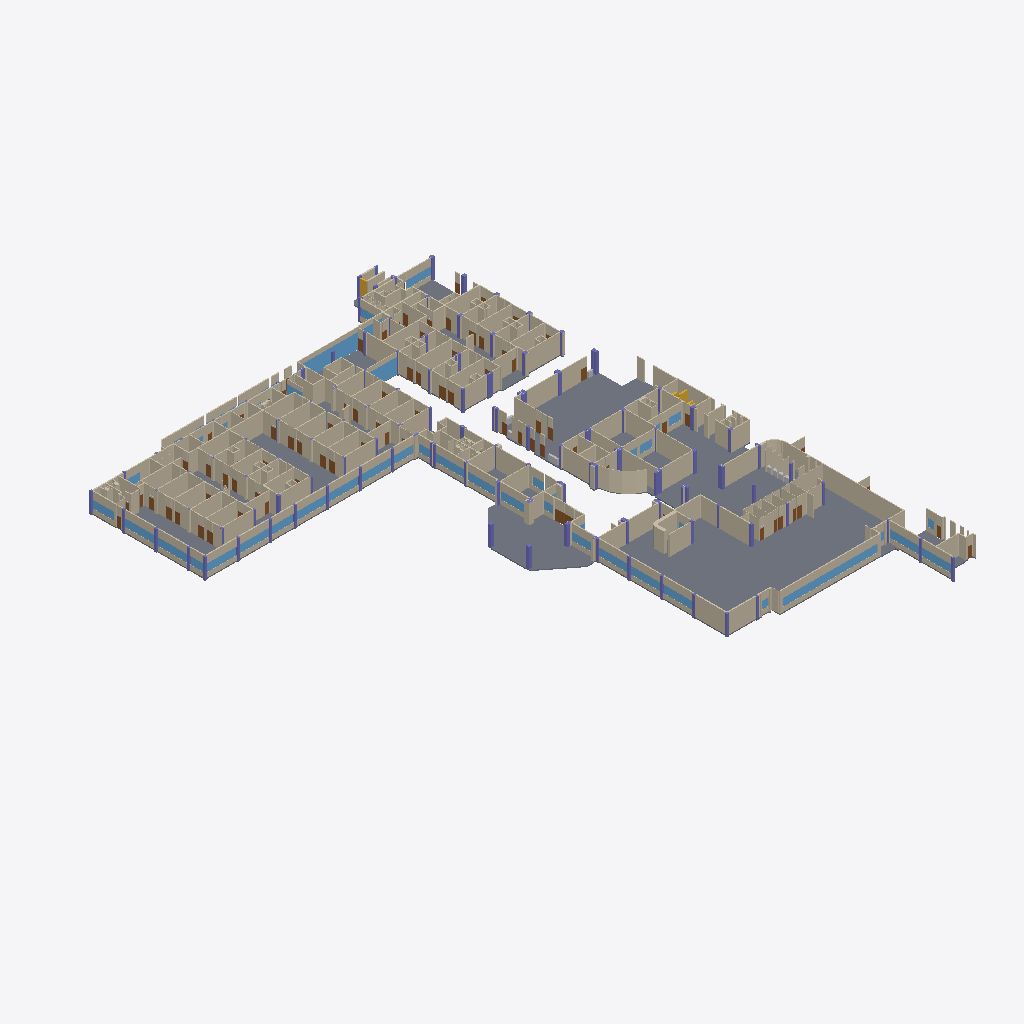
Isometric view of an IFC building model (IFC-SPF (STEP), schema IFC4, length unit metre), seen from the south-west, elements coloured by IFC class (only those large enough to see are counted): 283 walls (beige), 45 columns (violet), 32 slabs (grey), 32 windows (light blue), 5 doors (brown), 2 stairs (yellow), 1 other element (light grey).
Extent 79.8 m × 106.7 m × 4.0 m (x, y, z). Storeys (1): Planta baja at 0.00 m. Elements (1256): 611 IfcWall, 172 IfcDoor, 150 IfcColumn, 122 IfcFurnishingElement, 72 IfcSanitaryTerminal, 55 IfcWindow, 49 IfcSlab, 22 IfcFurniture, 3 IfcStair.

HEADER;
FILE_DESCRIPTION(('ViewDefinition[DesignTransferView]'),'2;1');
FILE_NAME('/dev/null','2026-10-21T22:51:35-05:00',(''),(''),'IfcOpenShell 0.9.0.post1','IfcOpenShell 0.9.0.post1','Nobody');
FILE_SCHEMA(('IFC4'));
ENDSEC;
DATA;
#1=IFCPROJECT('3RzoKgljnEAQ4GNAuat$O1',$,'SOLCA Quito',$,$,$,$,(#10),#5);
#12=IFCSITE('2o_74oPeX0NQ5qukFKQnuc',$,'SOLCA',$,$,#20,$,$,$,$,$,$,$,$);
#13=IFCBUILDING('3_vnPAjA1DWwab34T00q3C',$,'Hospital SOLCA Quito',$,$,#23,$,$,$,$,$,$);
#14=IFCBUILDINGSTOREY('1cESP98fj9qgwKAvT6t2NH',$,'Planta baja',$,$,#26,$,$,$,0.0);
#665=IFCSLAB('0LdMy1NCT6ovu3T0u$oKCH',$,'Losa de piso',$,$,#676,#670,$,.FLOOR.);
#1115=IFCSLAB('0hwKovuZ5DHAfDI8H5yGIo',$,'Losa de piso',$,$,#1126,#1120,$,.FLOOR.);
#472=IFCSLAB('14ThYvYpfB4vBpsJm1ba7x',$,'Losa de piso',$,$,#483,#477,$,.FLOOR.);
#1223=IFCSLAB('0xzxyEcDn9Eu2gWAVqRNIP',$,'Losa de piso',$,$,#1234,#1228,$,.FLOOR.);
#1140=IFCSLAB('1iTxiBSgD4MATUhw2et5uH',$,'Losa de piso',$,$,#1151,#1145,$,.FLOOR.);
#1172=IFCSLAB('3E4ngMGjjBwf4XkQx2rp$R',$,'Losa de piso',$,$,#1183,#1177,$,.FLOOR.);
#640=IFCSLAB('1MWw7nIpT4cgwA04dBcrU_',$,'Losa de piso',$,$,#651,#645,$,.FLOOR.);
#1695=IFCSLAB('23QGAtHsbDBPOp6D5tNxLU',$,'Losa de piso',$,$,#1706,#1700,$,.FLOOR.);
#1524=IFCSLAB('17d6Gow550eeXzAAuLHNRw',$,'Losa de piso',$,$,#1535,#1529,$,.FLOOR.);
#438=IFCSLAB('2BaqkhhZD7IRr6OouPlyDQ',$,'Losa de piso',$,$,#449,#443,$,.FLOOR.);
#11102=IFCWALL('1_sKblmAPDyxNAXAfcf_Kz',$,'Muro',$,$,#11113,#11107,$,.STANDARD.);
#1620=IFCSLAB('29XEiiWoL4pQf7ulGtct40',$,'Losa de piso',$,$,#1631,#1625,$,.FLOOR.);
#1553=IFCSLAB('1lFSGbf0TDuQKcOpOGsGhv',$,'Losa de piso',$,$,#1564,#1558,$,.FLOOR.);
#8580=IFCWALL('3$sUl3ke5BsBa5CKZEVvsb',$,'Muro',$,$,#8591,#8585,$,.STANDARD.);
#7086=IFCWALL('17RThhrSr4LA$Mek5Nrkmg',$,'Muro',$,$,#7097,#7091,$,.STANDARD.);
#4968=IFCWALL('36Fc83DaTBdxLj4X3GBBZp',$,'Muro',$,$,#4979,#4973,$,.STANDARD.);
#23791=IFCWALL('2YawNJ22z62R8ItqJthNcH',$,'Dintel de ventana',$,$,#23802,#23796,$,.STANDARD.);
#8865=IFCWALL('1QhvRmI3b4_PgNL_thXA9s',$,'Muro',$,$,#8876,#8870,$,.STANDARD.);
#7399=IFCWALL('1kK0EX3Lf6ExY68FetKMcc',$,'Muro',$,$,#7410,#7404,$,.STANDARD.);
#8924=IFCWALL('2qsZuDh913p8bDbzUXKQFA',$,'Muro',$,$,#8935,#8929,$,.STANDARD.);
#312=IFCSLAB('27GR6EGO17$OaAj_JE7dkI',$,'Losa de piso',$,$,#323,#317,$,.FLOOR.);
#33614=IFCWINDOW('2CL2JtS75ANu$JpXmZCC0Z',$,'Fachada de vidrio',$,$,#33625,#33619,$,$,$,.WINDOW.,$,$);
#2460=IFCWALL('30SuPaQov72fnq0GCpAWLH',$,'Muro',$,$,#2471,#2465,$,.STANDARD.);
#23820=IFCWINDOW('2Nq0LRUf17bAIA8fgamYwz',$,'Ventana',$,$,#23831,#23825,$,$,$,.WINDOW.,$,$);
#1659=IFCSLAB('2CyAfErkTCHvzaG3camkVo',$,'Losa de piso',$,$,#1670,#1664,$,.FLOOR.);
#8955=IFCWALL('0QNrt5BFDDSP6UK3JtIS4b',$,'Muro',$,$,#8966,#8960,$,.STANDARD.);
#130=IFCSLAB('2kvmMsD6LAaw4NeJnS7DO_',$,'Losa de piso',$,$,#141,#135,$,.FLOOR.);
#4863=IFCWALL('2jmQvGT5v9AuRrEn5e9gFt',$,'Muro',$,$,#4874,#4868,$,.STANDARD.);
#9898=IFCWALL('3KNGf1zm95iB8VzmW4M_zb',$,'Muro',$,$,#9909,#9903,$,.STANDARD.);
#7770=IFCWALL('3S_6KKLOz6NuAA4GLX5q7Z',$,'Muro',$,$,#7781,#7775,$,.STANDARD.);
#8297=IFCWALL('2Mh376j555q8gCvWAaGapR',$,'Muro',$,$,#8308,#8302,$,.STANDARD.);
#10217=IFCWALL('3E73TvEGH1efv41HmKPbnt',$,'Muro',$,$,#10228,#10222,$,.STANDARD.);
#3722=IFCWALL('2KVwpd2MX1KhHfmMqenAJc',$,'Muro',$,$,#3733,#3727,$,.STANDARD.);
#3952=IFCWALL('1U_pPZOHz0A9C5F10gClQA',$,'Muro',$,$,#3963,#3957,$,.STANDARD.);
#7883=IFCWALL('0yX9zNCHbABR8NRGMOKdkT',$,'Muro',$,$,#7894,#7888,$,.STANDARD.);
#3410=IFCWALL('2H6_Nljf9EYxY$g8BhRk3f',$,'Muro',$,$,#3421,#3415,$,.STANDARD.);
#12890=IFCWALL('2DkBKNnSH2RvIcRp3Rx5o5',$,'Muro',$,$,#12901,#12895,$,.STANDARD.);
#6565=IFCWALL('3e3kcRAIPCZxAznLaqva0O',$,'Muro',$,$,#6576,#6570,$,.STANDARD.);
#11969=IFCWALL('3sqiE5Q3LFXBINZZIRVhDF',$,'Muro',$,$,#11980,#11974,$,.STANDARD.);
#710=IFCSLAB('1e8xHxdJ19mgk4$voIhfK0',$,'Losa de piso',$,$,#721,#715,$,.FLOOR.);
#5292=IFCWALL('3sm3YXvQDF1eIaXyeLQX0G',$,'Muro',$,$,#5303,#5297,$,.STANDARD.);
#12662=IFCWALL('2q4bWYvQb84u$zZTEdc0as',$,'Muro',$,$,#12673,#12667,$,.STANDARD.);
#9846=IFCWALL('0TCM3gllfDX87emhWTRBsb',$,'Muro',$,$,#9857,#9851,$,.STANDARD.);
#6761=IFCWALL('2EEJFuTpj9mB6cOFgw8UQo',$,'Muro',$,$,#6772,#6766,$,.STANDARD.);
#4716=IFCWALL('3UhOV3C9TDpRh_0EYPPYsK',$,'Muro',$,$,#4727,#4721,$,.STANDARD.);
#8443=IFCWALL('3AyFbQVa1DLfd8QKuCpfbp',$,'Muro',$,$,#8454,#8448,$,.STANDARD.);
#3890=IFCWALL('3ZowitDXfD99jr6jfY4lAN',$,'Muro',$,$,#3901,#3895,$,.STANDARD.);
#12064=IFCWALL('3G1lpE0i1AoAZwnRuPr3$k',$,'Muro',$,$,#12075,#12069,$,.STANDARD.);
#8147=IFCWALL('1HDVSpE6n4sfp4Ssrf1vJZ',$,'Muro',$,$,#8158,#8152,$,.STANDARD.);
#7122=IFCWALL('0k75bJ6A1BbA4zWA5c1lk1',$,'Muro',$,$,#7133,#7127,$,.STANDARD.);
#23698=IFCWALL('2baAioC6X9vxJ5jvXkOm0o',$,'Antepecho',$,$,#23709,#23703,$,.STANDARD.);
#287=IFCSLAB('1_ag$1jUHAr8klsVx8JTCM',$,'Losa de piso',$,$,#298,#292,$,.FLOOR.);
#10113=IFCWALL('1izqKJpLf3MxSmwflp_zJZ',$,'Muro',$,$,#10124,#10118,$,.STANDARD.);
#33762=IFCWALL('0xJIcZhhf71eRI$C$Ni9c4',$,'Foso de ascensor',$,$,#33773,#33767,$,.SHEAR.);
#7007=IFCWALL('2X1NUU$2r0kO0KgQLZhcE2',$,'Muro',$,$,#7018,#7012,$,.STANDARD.);
#4174=IFCWALL('2hEhz9V7v55xUcylw8_rHS',$,'Muro',$,$,#4185,#4179,$,.STANDARD.);
#4240=IFCWALL('287ReDLdv3KvusJHRwNyj6',$,'Muro',$,$,#4251,#4245,$,.STANDARD.);
#1198=IFCSLAB('1UuNX4qWL9wwPcmTbyCQ1E',$,'Losa de piso',$,$,#1209,#1203,$,.FLOOR.);
#2817=IFCWALL('3bKCnGIiL4ogmQfZQiPqgt',$,'Muro',$,$,#2828,#2822,$,.STANDARD.);
#13663=IFCWALL('3WQiavsmjFRfl57Pi3MoTw',$,'Muro',$,$,#13674,#13668,$,.STANDARD.);
#13409=IFCWALL('3QdZBExQbCM9pJs46wT3Xp',$,'Muro',$,$,#13420,#13414,$,.STANDARD.);
#3592=IFCWALL('3highyTgz0iQg3RDRHcbQ_',$,'Muro',$,$,#3603,#3597,$,.STANDARD.);
#3530=IFCWALL('3T$u_T5Pv8QxlmSMp7wXuj',$,'Muro',$,$,#3541,#3535,$,.STANDARD.);
#13160=IFCWALL('0vgHqZNqD5hQCkBcuCLfpL',$,'Muro',$,$,#13171,#13165,$,.STANDARD.);
#4352=IFCWALL('2EymJ2Z9H1RPHzH8RDQLxW',$,'Muro',$,$,#4363,#4357,$,.STANDARD.);
#33676=IFCWALL('18mlooeaD8xOw49_AlhVVw',$,'Banda sobre vidrio',$,$,#33687,#33681,$,.STANDARD.);
#7483=IFCWALL('0R8Jpondv27OKZOvRybDjV',$,'Muro',$,$,#7494,#7488,$,.STANDARD.);
#90=IFCSLAB('3Dv8n9oa93ZuSQeumeW4CF',$,'Losa de piso',$,$,#102,#95,$,.FLOOR.);
#8065=IFCWALL('0ny2xD6AHEtxn2z8WWsXCl',$,'Muro',$,$,#8076,#8070,$,.STANDARD.);
#2725=IFCWALL('0L9j9Jo2v9Zg4hy6O4pvoc',$,'Muro',$,$,#2736,#2730,$,.STANDARD.);
#3297=IFCWALL('3ZVuwHWD581etLEloHJ2KL',$,'Muro',$,$,#3308,#3302,$,.STANDARD.);
#10000=IFCWALL('0EWGu9FR1ECeDeitm737ry',$,'Muro',$,$,#10011,#10005,$,.STANDARD.);
#6498=IFCWALL('1DnIQQq1f3HAHefNwsMN8Y',$,'Muro',$,$,#6509,#6503,$,.STANDARD.);
#4414=IFCWALL('1JyJTfS$1C0wsl7YegWkz7',$,'Muro',$,$,#4425,#4419,$,.STANDARD.);
#9390=IFCWALL('3WWn5Yk7L8Me_7aG9esepY',$,'Muro',$,$,#9401,#9395,$,.STANDARD.);
#4515=IFCWALL('0h8Uwx61jBwOnx$u3rCZnl',$,'Muro',$,$,#4526,#4520,$,.STANDARD.);
#4826=IFCWALL('3EOXSl9JzA1QzbhSJlElrT',$,'Muro',$,$,#4837,#4831,$,.STANDARD.);
#13535=IFCWALL('1FFaxfwCT7C94JH_GhhFy0',$,'Muro',$,$,#13546,#13540,$,.STANDARD.);
#9013=IFCWALL('1jEScuecb4m88_cEDdGGWv',$,'Muro',$,$,#9024,#9018,$,.STANDARD.);
#13313=IFCWALL('01hm4rW591xubCWkcIo2vk',$,'Muro',$,$,#13324,#13318,$,.STANDARD.);
#12601=IFCWALL('3wG12$SPPBuRmD7ddzuRxv',$,'Muro',$,$,#12612,#12606,$,.STANDARD.);
#9519=IFCWALL('07E3Zlj6bEwhrX3ObJJMsN',$,'Muro',$,$,#9530,#9524,$,.STANDARD.);
#13064=IFCWALL('3o6wn80PX3Yu2jvYoU0QgE',$,'Muro',$,$,#13075,#13069,$,.STANDARD.);
#1857=IFCSLAB('1ONh6G9NT9GhQzVEEWqItT',$,'Losa de piso',$,$,#1868,#1862,$,.FLOOR.);
#12115=IFCWALL('3YqmsuAzP1Ie2GyziifKr6',$,'Muro',$,$,#12126,#12120,$,.STANDARD.);
#8183=IFCWALL('3G9cQosHz0suD$KpakjIwu',$,'Muro',$,$,#8194,#8188,$,.STANDARD.);
#7176=IFCWALL('1fm3CJRBL83hheGVXPwC54',$,'Muro',$,$,#7187,#7181,$,.STANDARD.);
#12234=IFCWALL('33j4uCWJnAexb5GI8Ze7U2',$,'Muro',$,$,#12245,#12239,$,.STANDARD.);
#11008=IFCWALL('0cosTRDG9CFvYQa4WstF1Z',$,'Muro',$,$,#11019,#11013,$,.STANDARD.);
#12497=IFCWALL('3dM9iNghv9lgq$YfW2QKuD',$,'Muro',$,$,#12508,#12502,$,.STANDARD.);
#6591=IFCWALL('1AGC6kQWb35B5qK6OoWpMl',$,'Muro',$,$,#6602,#6596,$,.STANDARD.);
#12295=IFCWALL('23wniSQ7HFoR985WoAG3yi',$,'Muro',$,$,#12306,#12300,$,.STANDARD.);
#33477=IFCWINDOW('2f9AFnSxXFW9kX3Gex$rDD',$,'Fachada de vidrio',$,$,#33488,#33482,$,$,$,.WINDOW.,$,$);
#6462=IFCWALL('29Ov2auGzELwxD5QQl6md_',$,'Muro',$,$,#6473,#6467,$,.STANDARD.);
#3823=IFCWALL('1JbGUpchj1oAfuZJqQz510',$,'Muro',$,$,#3834,#3828,$,.STANDARD.);
#10543=IFCWALL('1NwCaKBqX6$9s0CUKwG0mh',$,'Muro',$,$,#10554,#10548,$,.STANDARD.);
#10301=IFCWALL('1_DL7EZmr87x9UUwUslMVT',$,'Muro',$,$,#10312,#10306,$,.STANDARD.);
#7686=IFCWALL('20r2f0HLHD0uuV3mJrI5dK',$,'Muro',$,$,#7697,#7691,$,.STANDARD.);
#1090=IFCSLAB('3WX018KynFsxyWvfRkZpgm',$,'Losa de piso',$,$,#1101,#1095,$,.FLOOR.);
#12823=IFCWALL('2vusOKSz18jfsKH5$eSX9D',$,'Muro',$,$,#12834,#12828,$,.STANDARD.);
#8408=IFCWALL('0N94Ik3i5EsQqTUzBuNxAv',$,'Muro',$,$,#8419,#8413,$,.STANDARD.);
#5363=IFCWALL('33Cpy_78P6IeaUxoOE0Qfa',$,'Muro',$,$,#5374,#5368,$,.STANDARD.);
#3499=IFCWALL('0libblYe1AFxVByGl83d$Z',$,'Muro',$,$,#3510,#3504,$,.STANDARD.);
#884=IFCSLAB('2ZXdANYkzDfQolCUVexMY$',$,'Losa de piso',$,$,#895,#889,$,.FLOOR.);
#1264=IFCSLAB('0Ue2rQHWj6QxgzoQnpHSQb',$,'Losa de piso',$,$,#1275,#1269,$,.FLOOR.);
#3222=IFCWALL('3gHJaHLNzEag2p28JICy5I',$,'Muro',$,$,#3233,#3227,$,.STANDARD.);
#4143=IFCWALL('1a74p0Ltv6c9WkuL69jQGA',$,'Muro',$,$,#4154,#4148,$,.STANDARD.);
#34062=IFCWALL('1mIzGzHej20fouy1zZ62Q_',$,'Tabique',$,$,#34073,#34067,$,.PARTITIONING.);
#7622=IFCWALL('1cHosxyar1pfhnwpMKgplr',$,'Muro',$,$,#7633,#7627,$,.STANDARD.);
#34037=IFCWALL('1gcBI53Lj3ihx0i27gogVo',$,'Tabique',$,$,#34048,#34042,$,.PARTITIONING.);
#8034=IFCWALL('0Qlc1ePpLA8uv9ZVjNofNT',$,'Muro',$,$,#8045,#8039,$,.STANDARD.);
#3104=IFCWALL('1wx1ha7a58zxZzBUEpIVIJ',$,'Muro',$,$,#3115,#3109,$,.STANDARD.);
#32364=IFCWALL('01AfVm74X64uZbTPXXWWjA',$,'Dintel de ventana',$,$,#32375,#32369,$,.STANDARD.);
#29802=IFCWALL('1EZESi$pvEafy1UE0mOXjQ',$,'Dintel de ventana',$,$,#29813,#29807,$,.STANDARD.);
#8693=IFCWALL('1UReBJgM10hO7bPmWRx0Gn',$,'Muro',$,$,#8704,#8698,$,.STANDARD.);
#28946=IFCWALL('0EjMUXSuP2PfZMyE4FRwck',$,'Dintel de ventana',$,$,#28957,#28951,$,.STANDARD.);
#31940=IFCWALL('1A66LGXkLFZxM2ahcDtte7',$,'Dintel de ventana',$,$,#31951,#31945,$,.STANDARD.);
#1481=IFCSLAB('3Nqrf$MLT0yxUhG2VIfGZU',$,'Losa de piso',$,$,#1492,#1486,$,.FLOOR.);
#31088=IFCWALL('2olDQBCYv18xdPfCtXWdxr',$,'Dintel de ventana',$,$,#31099,#31093,$,.STANDARD.);
#27076=IFCWALL('2L5WZNhyb0E8oct3sRuPS$',$,'Dintel de ventana',$,$,#27087,#27081,$,.STANDARD.);
#33212=IFCWALL('1U$YlqdurAuhNhoUTFUT8o',$,'Dintel de ventana',$,$,#33223,#33217,$,.STANDARD.);
#22726=IFCWALL('07ynJV85X5rfJTjUs5bSC3',$,'Dintel de ventana',$,$,#22737,#22731,$,.STANDARD.);
#22937=IFCWALL('3pFGb5JSDBmAArg3RTxln4',$,'Dintel de ventana',$,$,#22948,#22942,$,.STANDARD.);
#32786=IFCWALL('3nmCtUf4fCQ8P7IW92bDUy',$,'Dintel de ventana',$,$,#32797,#32791,$,.STANDARD.);
#26441=IFCWALL('3uKNPplLX5JuhITfodzZ6f',$,'Dintel de ventana',$,$,#26452,#26446,$,.STANDARD.);
#3686=IFCWALL('1Hv7xgFOD9TvXSuM4TJT4E',$,'Muro',$,$,#3697,#3691,$,.STANDARD.);
#3079=IFCWALL('3r5kNBhar9z8xdXWaesYmq',$,'Muro',$,$,#3090,#3084,$,.STANDARD.);
#34087=IFCWALL('0TLWH5_Bz6iPvirNC5AzVg',$,'Tabique',$,$,#34098,#34092,$,.PARTITIONING.);
#26865=IFCWALL('14CcXdBkDE7P$fdGCh5D2C',$,'Dintel de ventana',$,$,#26876,#26870,$,.STANDARD.);
#28092=IFCWALL('1ywfhVZ95EhOKxXi$V7vZw',$,'Dintel de ventana',$,$,#28103,#28097,$,.STANDARD.);
#4382=IFCWALL('0YTLseLXHCcfY2EK1VmFsU',$,'Muro',$,$,#4393,#4387,$,.STANDARD.);
#4584=IFCWALL('2vf87EnOjDCQrexnwWH49$',$,'Muro',$,$,#4595,#4589,$,.STANDARD.);
#27811=IFCWALL('2cnV__kY5E7xbOTlRcauEx',$,'Dintel de ventana',$,$,#27822,#27816,$,.STANDARD.);
#1329=IFCSLAB('3gIt7QHMPAEuWTfN$OWt0p',$,'Losa de piso',$,$,#1340,#1334,$,.FLOOR.);
#222=IFCSLAB('0HbE0KmxX6sBfKMq8XZnI0',$,'Losa de piso',$,$,#233,#227,$,.FLOOR.);
#11894=IFCWALL('0TM9B3Pz19du7iqisYf3yd',$,'Muro',$,$,#11905,#11899,$,.STANDARD.);
#9289=IFCWALL('2V480kr3bFLx0JaQ5J4xYM',$,'Muro',$,$,#9300,#9294,$,.STANDARD.);
#7972=IFCWALL('1JW4Ti3wD2QxwsnsyZhKeE',$,'Muro',$,$,#7983,#7977,$,.STANDARD.);
#13103=IFCWALL('0HUQLkVaz7rBfWzyckL2s9',$,'Muro',$,$,#13114,#13108,$,.STANDARD.);
#13352=IFCWALL('02l0WVeNf1uAicfaYtVNtf',$,'Muro',$,$,#13363,#13357,$,.STANDARD.);
#7305=IFCWALL('3CKjVE9rD6Px_L8Eha2sEh',$,'Muro',$,$,#7316,#7310,$,.STANDARD.);
#10163=IFCWALL('1eb0km7_XF1wRSz8VE_uIg',$,'Muro',$,$,#10174,#10168,$,.STANDARD.);
#4483=IFCWALL('3dD5Q495bBuQ8gda$W75Z6',$,'Muro',$,$,#4494,#4488,$,.STANDARD.);
#10447=IFCWALL('3PFaIJXyHAwhIy8cK0x38u',$,'Muro',$,$,#10458,#10452,$,.STANDARD.);
#34012=IFCWALL('1EPUfxWNn5ru$hzN48qIJX',$,'Tabique',$,$,#34023,#34017,$,.PARTITIONING.);
#5471=IFCWALL('3HyS$e9a57_RholYJE0Szo',$,'Muro',$,$,#5482,#5476,$,.STANDARD.);
#10357=IFCWALL('1cUVZDEaD6cABkr5$5CvDC',$,'Muro',$,$,#10368,#10362,$,.STANDARD.);
#22751=IFCWINDOW('0YFv37iMn1Ze$hD$hVvVW5',$,'Ventana',$,$,#22762,#22756,$,$,$,.WINDOW.,$,$);
#22962=IFCWINDOW('3CmEhif9H2LfTFisNo2I6c',$,'Ventana',$,$,#22973,#22967,$,$,$,.WINDOW.,$,$);
#26466=IFCWINDOW('2R54lJImP55vTfec88Sif_',$,'Ventana',$,$,#26477,#26471,$,$,$,.WINDOW.,$,$);
#29827=IFCWINDOW('1QA1YE8GvAgwX2i$FvWTV2',$,'Ventana',$,$,#29838,#29832,$,$,$,.WINDOW.,$,$);
#31113=IFCWINDOW('1$lHyQA3T9hgvOjUC1rnED',$,'Ventana',$,$,#31124,#31118,$,$,$,.WINDOW.,$,$);
#32389=IFCWINDOW('1UhxVxQ7D0nAwhwvKuJZXc',$,'Ventana',$,$,#32400,#32394,$,$,$,.WINDOW.,$,$);
#28971=IFCWINDOW('2bM9uPXmD06eSM9oEOBn3A',$,'Ventana',$,$,#28982,#28976,$,$,$,.WINDOW.,$,$);
#31965=IFCWINDOW('09ark8GYr0qxRCcERcV0TM',$,'Ventana',$,$,#31976,#31970,$,$,$,.WINDOW.,$,$);
#32813=IFCWINDOW('1WfzTbguP5pB4r29QvSwWT',$,'Ventana',$,$,#32824,#32818,$,$,$,.WINDOW.,$,$);
#33239=IFCWINDOW('0gyZFw6AXEiASYU$BTeDyW',$,'Ventana',$,$,#33250,#33244,$,$,$,.WINDOW.,$,$);
#27287=IFCWALL('0lnKCbJRH6Qw3nNq4Ve04Y',$,'Dintel de ventana',$,$,#27298,#27292,$,.STANDARD.);
#28119=IFCWINDOW('1Ion4bvbD0Ngse3Te4C_MP',$,'Ventana',$,$,#28130,#28124,$,$,$,.WINDOW.,$,$);
#26890=IFCWINDOW('1NYJO6gVX5ZO0_6$SoUl5J',$,'Ventana',$,$,#26901,#26895,$,$,$,.WINDOW.,$,$);
#27101=IFCWINDOW('26nfh6VbX0SQwX0Onma7P6',$,'Ventana',$,$,#27112,#27106,$,$,$,.WINDOW.,$,$);
#7335=IFCWALL('29ieXRsHbAEPMhZOPV3z_v',$,'Muro',$,$,#7346,#7340,$,.STANDARD.);
#23148=IFCWALL('1RfHwJD3vFePUGGqv51p$C',$,'Dintel de ventana',$,$,#23159,#23153,$,.STANDARD.);
#27906=IFCWINDOW('2RZW5NdJH1N8OjQaQdmR8R',$,'Ventana',$,$,#27917,#27911,$,$,$,.WINDOW.,$,$);
#569=IFCSLAB('3DG9vV0bXFmub3ow$oxJXj',$,'Losa de piso',$,$,#580,#574,$,.FLOOR.);
#12361=IFCWALL('1sDisYXGbAiAxqjhkKt48A',$,'Muro',$,$,#12372,#12366,$,.STANDARD.);
#9351=IFCWALL('0sXHMAvsr4QQPfX1WXod3r',$,'Muro',$,$,#9362,#9356,$,.STANDARD.);
#9623=IFCWALL('1Tdschmiz7WwCbNsq$KQG1',$,'Muro',$,$,#9634,#9628,$,.STANDARD.);
#23175=IFCWINDOW('0BMgLSDdH9NwPwj_wxtTIQ',$,'Ventana',$,$,#23186,#23180,$,$,$,.WINDOW.,$,$);
#31729=IFCWALL('0Vknnkgc17zBDh9Dn3TQK9',$,'Dintel de ventana',$,$,#31740,#31734,$,.STANDARD.);
#6421=IFCWALL('1LUSLgoRDFthqtPF9v9zu$',$,'Muro',$,$,#6432,#6426,$,.STANDARD.);
#11130=IFCWALL('1Hbm6hXqzAlekhhlsuvC1L',$,'Muro',$,$,#11141,#11135,$,.STANDARD.);
#10644=IFCWALL('1LVrDlYGf7Fg1ZoPy41Brv',$,'Muro',$,$,#10655,#10649,$,.STANDARD.);
#3134=IFCWALL('2OygsMecD9V97qU8TyIRh6',$,'Muro',$,$,#3145,#3139,$,.STANDARD.);
#3761=IFCWALL('0Kvjhjuu1E3AFZW7S$l740',$,'Muro',$,$,#3772,#3766,$,.STANDARD.);
#3991=IFCWALL('1RvpZ4c8X7nREwtiVh_Pfn',$,'Muro',$,$,#4002,#3996,$,.STANDARD.);
#33425=IFCWALL('2$NKvmlmP3PApMK9aMeHuS',$,'Dintel de ventana',$,$,#33436,#33430,$,.STANDARD.);
#5394=IFCWALL('3h7jVHxBj7g9aLR41GoLkn',$,'Muro',$,$,#5405,#5399,$,.STANDARD.);
#27312=IFCWINDOW('0sF5cXjuT6KQN22mkRmrKW',$,'Ventana',$,$,#27323,#27317,$,$,$,.WINDOW.,$,$);
#26652=IFCWALL('1MyvavacX6nhY7ARXMmBF7',$,'Dintel de ventana',$,$,#26663,#26657,$,.STANDARD.);
#28305=IFCWALL('3NG64MnYzBS8nb8uTjaf7I',$,'Dintel de ventana',$,$,#28316,#28310,$,.STANDARD.);
#11449=IFCWALL('0DU_8xPQH4K9ktk8VL0z77',$,'Muro',$,$,#11460,#11454,$,.STANDARD.);
#11788=IFCWALL('11hN1clbf3rhDBQt_2HdSY',$,'Muro',$,$,#11799,#11793,$,.STANDARD.);
#5583=IFCWALL('3Mr1nTvYL6M8f2IR8mAcBr',$,'Muro',$,$,#5594,#5588,$,.STANDARD.);
#10138=IFCWALL('1TXEZVukrDXujmzhRZv4gF',$,'Muro',$,$,#10149,#10143,$,.STANDARD.);
#7148=IFCWALL('3qhglfj4LE6v6TWcgsxVxz',$,'Muro',$,$,#7159,#7153,$,.STANDARD.);
#12782=IFCWALL('0ySk0oKfv8ngUdfxT9eMcT',$,'Muro',$,$,#12793,#12787,$,.STANDARD.);
#24866=IFCWALL('0spcSBKp9FjBTcABatd7N9',$,'Dintel de ventana',$,$,#24877,#24871,$,.STANDARD.);
#10273=IFCWALL('36Qe$HZcz0qhhclxzOhjcN',$,'Muro',$,$,#10284,#10278,$,.STANDARD.);
#8373=IFCWALL('0o10qfLTDESxj2QSwJ7d$I',$,'Muro',$,$,#8384,#8378,$,.STANDARD.);
#31754=IFCWINDOW('0amMZdkufELQHCMJT3HvjX',$,'Ventana',$,$,#31765,#31759,$,$,$,.WINDOW.,$,$);
#33452=IFCWINDOW('2$QhbIwM1B89nA05x2dvJ4',$,'Ventana',$,$,#33463,#33457,$,$,$,.WINDOW.,$,$);
#9492=IFCWALL('0gjSf5mbz2kutcIoLjIeGB',$,'Muro',$,$,#9503,#9497,$,.STANDARD.);
#2493=IFCWALL('2uY7iHwOP5heI$lvdvo0SL',$,'Muro',$,$,#2504,#2498,$,.STANDARD.);
#11222=IFCWALL('3sXfTN6_51RwK6Res6RVAt',$,'Muro',$,$,#11233,#11227,$,.STANDARD.);
#5043=IFCWALL('1SvHqllXnAZOe7CNscJ$Do',$,'Muro',$,$,#5054,#5048,$,.STANDARD.);
#11195=IFCWALL('2yil8LsCD1IOu_wqgpi79Z',$,'Muro',$,$,#11206,#11200,$,.STANDARD.);
#4453=IFCWALL('2oEFElYiT7jBFN5cp5us0j',$,'Muro',$,$,#4464,#4458,$,.STANDARD.);
#8338=IFCWALL('3C8AbFN8T0cOBGxZ73NsZR',$,'Muro',$,$,#8349,#8343,$,.STANDARD.);
#3787=IFCWALL('3uBY4wgZjD$BGNBHt7IvYP',$,'Muro',$,$,#3798,#3792,$,.STANDARD.);
#4017=IFCWALL('2oh2sM8DvAVRlrzpsGfm16',$,'Muro',$,$,#4028,#4022,$,.STANDARD.);
#4554=IFCWALL('0U1ArauXLA4vLHDiBZhQo2',$,'Muro',$,$,#4565,#4559,$,.STANDARD.);
#29709=IFCWALL('1Ggma7LVv3qQGHHeJIzUHo',$,'Antepecho',$,$,#29720,#29714,$,.STANDARD.);
#32271=IFCWALL('2VASWsPhr2ZQv1RU1IvU43',$,'Antepecho',$,$,#32282,#32276,$,.STANDARD.);
#3916=IFCWALL('1LrbY0Gpn2oP5g7caM89Zq',$,'Muro',$,$,#3927,#3921,$,.STANDARD.);
#7202=IFCWALL('26K28CiQf7k8vQsRj5sqGN',$,'Muro',$,$,#7213,#7207,$,.STANDARD.);
#26679=IFCWINDOW('0$fWudt2jApfWbIuIhMbmB',$,'Ventana',$,$,#26690,#26684,$,$,$,.WINDOW.,$,$);
#28330=IFCWINDOW('2EAokWPiDBmx9Sb9vBPQJW',$,'Ventana',$,$,#28341,#28335,$,$,$,.WINDOW.,$,$);
#33502=IFCWALL('1N7Leh0eX0gfFB$g_3fDtB',$,'Banda sobre vidrio',$,$,#33513,#33507,$,.STANDARD.);
#22633=IFCWALL('0FIN0bcF544fUfByQSgTfS',$,'Antepecho',$,$,#22644,#22638,$,.STANDARD.);
#28853=IFCWALL('1cyc69wsT47PHuESnHcHir',$,'Antepecho',$,$,#28864,#28858,$,.STANDARD.);
#32693=IFCWALL('0R4TNR5uHDyByqs1NQjtgO',$,'Antepecho',$,$,#32704,#32698,$,.STANDARD.);
#8756=IFCWALL('11HEWJHIXD0fJho3TCYdNf',$,'Muro',$,$,#8767,#8761,$,.STANDARD.);
ENDSEC;
